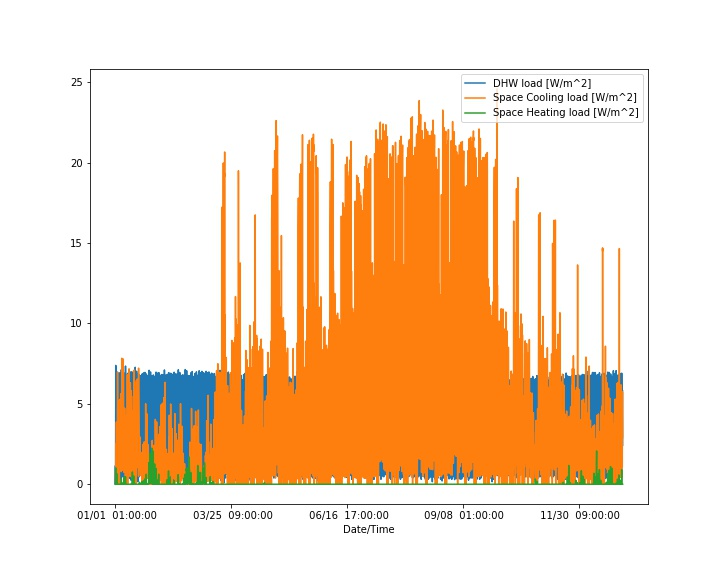

Values plotted in this chart, from the file beside it:
Date/Time, Space Cooling load [W/m^2], Space Heating load [W/m^2], DHW load [W/m^2]
01/01  01:00:00, 0.7751, 0.0, 0.0
01/01  02:00:00, 0.545, 0.005632, 0.6189
01/01  03:00:00, 0.443, 0.09518, 1.157
01/01  04:00:00, 0.2653, 0.2843, 0.0
01/01  05:00:00, 0.1467, 0.616, 1.546
01/01  06:00:00, 0.09676, 0.8863, 2.441
01/01  07:00:00, 0.09343, 1.019, 5.628
01/01  08:00:00, 0.4056, 0.5906, 7.392
01/01  09:00:00, 0.869, 0.3731, 6.875
01/01  10:00:00, 1.763, 0.0671, 5.179
01/01  11:00:00, 2.531, 0.0004739, 5.862
01/01  12:00:00, 0.0, 0.0, 3.522
01/01  13:00:00, 1.065, 0.0, 4.296
01/01  14:00:00, 2.352, 0.0, 4.055
01/01  15:00:00, 1.241, 0.0, 2.692
01/01  16:00:00, 2.454, 0.0, 3.425
01/01  17:00:00, 0.9505, 0.0, 3.998
01/01  18:00:00, 0.0, 0.0, 5.025
01/01  19:00:00, 3.861, 0.0, 6.273
01/01  20:00:00, 2.911, 0.0, 5.722
01/01  21:00:00, 2.303, 0.0, 5.351
01/01  22:00:00, 2.595, 0.0, 4.014
01/01  23:00:00, 2.252, 0.0, 4.308
01/01  24:00:00, 2.079, 0.0, 2.437
01/02  01:00:00, 1.474, 0.0, 0.6196
01/02  02:00:00, 1.149, 0.0, 1.159
01/02  03:00:00, 0.9239, 0.04502, 0.0
01/02  04:00:00, 0.5684, 0.2509, 1.543
01/02  05:00:00, 0.4511, 0.4224, 0.2317
01/02  06:00:00, 0.5441, 0.4693, 2.434
01/02  07:00:00, 0.5341, 0.641, 6.739
01/02  08:00:00, 0.9834, 0.3237, 6.806
01/02  09:00:00, 0.0, 0.0, 6.38
01/02  10:00:00, 0.0, 0.0, 5.873
01/02  11:00:00, 2.27, 0.0, 5.275
01/02  12:00:00, 2.804, 0.0, 4.573
01/02  13:00:00, 4.654, 0.0, 3.514
01/02  14:00:00, 4.649, 0.0, 3.662
01/02  15:00:00, 6.986, 0.0, 3.109
01/02  16:00:00, 5.705, 0.0, 3.478
01/02  17:00:00, 2.548, 0.0, 3.985
01/02  18:00:00, 1.205, 0.0, 5.276
01/02  19:00:00, 2.064, 0.0, 5.968
01/02  20:00:00, 0.927, 0.0, 5.848
01/02  21:00:00, 0.738, 0.0, 5.21
01/02  22:00:00, 5.076, 0.0, 4.331
01/02  23:00:00, 4.092, 0.0, 3.677
01/02  24:00:00, 3.117, 0.0, 2.437
01/03  01:00:00, 2.465, 0.0, 1.317
01/03  02:00:00, 2.047, 0.0, 0.4634
01/03  03:00:00, 1.691, 0.0, 1.08
01/03  04:00:00, 1.232, 0.0, 0.2315
01/03  05:00:00, 1.268, 0.003149, 0.4635
01/03  06:00:00, 1.838, 0.0, 2.434
01/03  07:00:00, 0.08618, 0.0, 6.658
01/03  08:00:00, 0.1981, 0.0, 6.799
01/03  09:00:00, 0.388, 0.0, 6.92
01/03  10:00:00, 1.555, 0.0, 5.343
01/03  11:00:00, 1.772, 0.0, 5.355
01/03  12:00:00, 4.688, 0.0, 4.722
... 8,700 more rows
